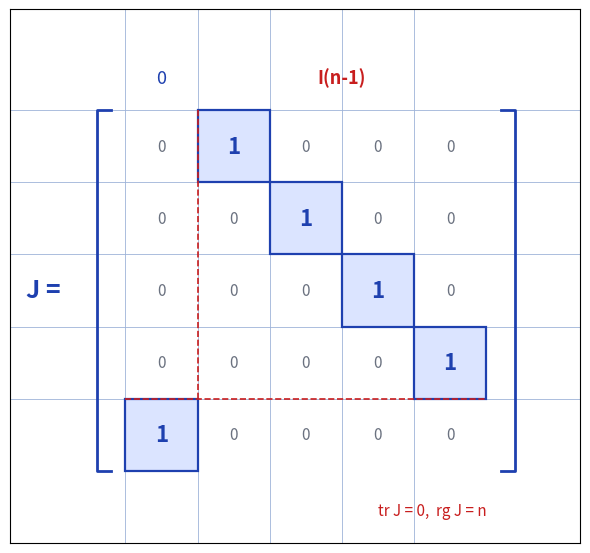

Write the Python code that produced this figure.
"""Reproduit le schéma J (cas rg(A) = n) p.2 du manuscrit gln-hyperplan.

Matrice dessinee : permutation cyclique (trace nulle, rang plein) ::

    J = [[0, I_{n-1}],
         [1, 0 ... 0]]

soit J[i, i+1] = 1 et J[n, 1] = 1, 0 ailleurs. Illustration avec n = 5.
Le scan montre exactement cette forme (1re ligne "0 1 0 ... 0",
derniere ligne "1 0 ... 0", blocs "0 / I_{n-1} / 1 / 0...0").

Style "stylo" : quadrille #9db3d8, cases "1" en bleu, "0" en gris,
crochets bleu stylo, separation de blocs en rouge.
Sortie : raw/algebre-arithmetique/gln-hyperplan/assets/j-rang-plein.png
Usage : uv run scripts/reproduce_gln_hyperplan_j_full.py (depuis ~/KpihX-Labs/Explore/lab/)
"""

import matplotlib.pyplot as plt
from matplotlib.patches import Rectangle
from pathlib import Path

OUT = (
    Path.home()
    / "KpihX-Labs/Explore/sciencurious/raw/algebre-arithmetique/gln-hyperplan/assets/j-rang-plein.png"
)
OUT.parent.mkdir(parents=True, exist_ok=True)

BLEU = "#1e40af"
ROUGE = "#c81e1e"
GRIS = "#6b7280"
QUADRILLE = "#9db3d8"

n = 5
ones = [(i, i + 1) for i in range(n - 1)] + [(n - 1, 0)]

fig, ax = plt.subplots(figsize=(6, 6))
ax.set_aspect("equal")
ax.set_xlim(-1.6, n + 1.3)
ax.set_ylim(-1.4, n + 1.0)
ax.invert_yaxis()
ax.grid(True, color=QUADRILLE, linewidth=0.6)  # papier quadrille bleu
ax.set_axisbelow(True)
ax.set_xticks(range(n))
ax.set_yticks(range(n))
ax.tick_params(labelbottom=False, labelleft=False, length=0, color=QUADRILLE)

for i in range(n):
    for j in range(n):
        if (i, j) in ones:
            ax.add_patch(Rectangle((j, i), 1, 1, facecolor="#dbe4ff",
                                   edgecolor=BLEU, linewidth=1.6))
            ax.text(j + 0.5, i + 0.5, "1", color=BLEU, fontsize=16,
                    fontweight="bold", ha="center", va="center")
        else:
            ax.text(j + 0.5, i + 0.5, "0", color=GRIS, fontsize=11,
                    ha="center", va="center")

# Crochets bleu stylo autour de la matrice (bords x=0 et x=n).
ax.plot([-0.2, -0.4, -0.4, -0.2], [0, 0, n, n], color=BLEU, linewidth=2.0)
ax.plot([n + 0.2, n + 0.4, n + 0.4, n + 0.2], [0, 0, n, n],
        color=BLEU, linewidth=2.0)

# Separation des blocs [0 | I_{n-1}] / [1 | 0...0] : traits rouges.
ax.plot([0, n], [n - 1, n - 1], color=ROUGE, linewidth=1.2,
        linestyle="--")
ax.plot([1, 1], [0, n - 1], color=ROUGE, linewidth=1.2,
        linestyle="--")

ax.text(-0.9, n / 2, "J =", color=BLEU, fontsize=18, fontweight="bold",
        ha="right", va="center")
ax.text(0.5, -0.45, "0", color=BLEU, fontsize=13, ha="center", va="center")
ax.text((1 + n) / 2, -0.45, "I(n-1)", color=ROUGE, fontsize=13,
        fontweight="bold", ha="center", va="center")
ax.text(n, n + 0.55, "tr J = 0,  rg J = n", color=ROUGE, fontsize=11,
        ha="right", va="center")

fig.tight_layout()
fig.savefig(OUT, dpi=150)
print(f"OK -> {OUT} ({OUT.stat().st_size} o)")
